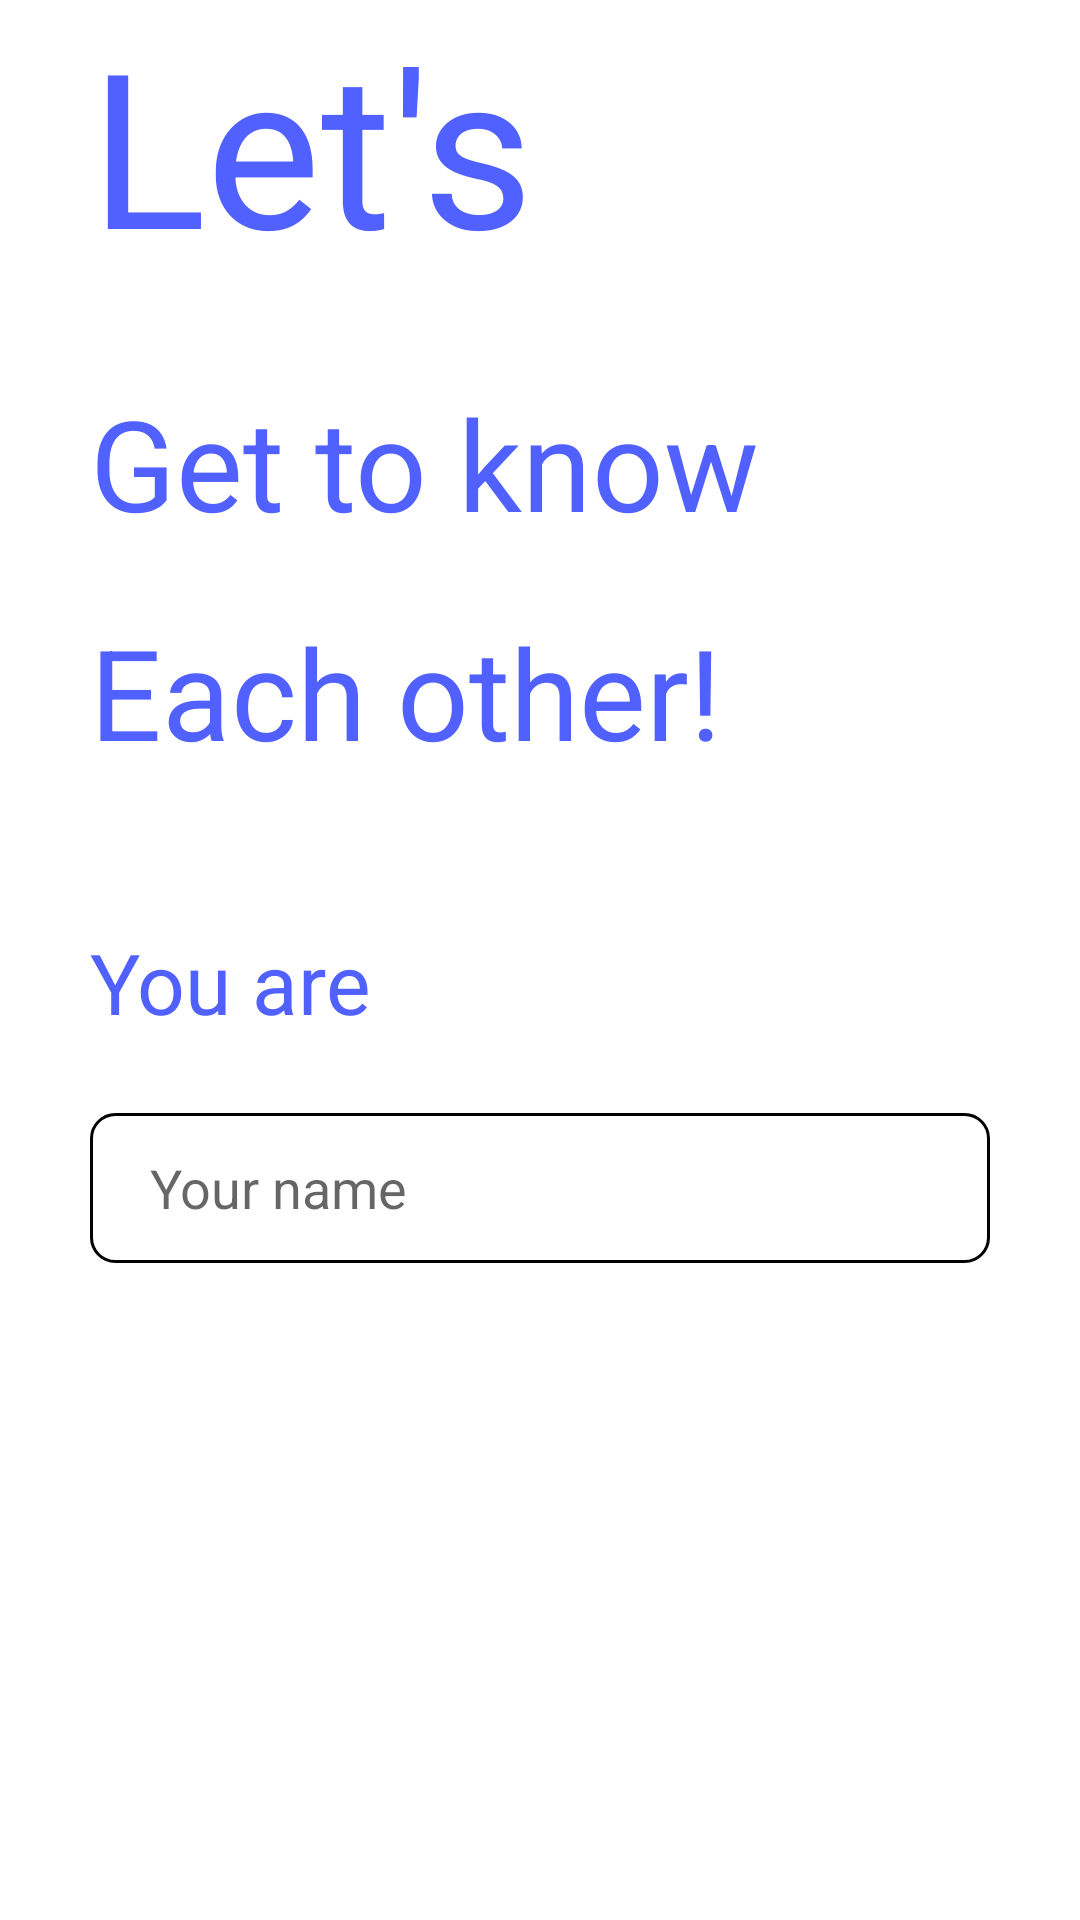

The Android layout XML behind this screen, and the referenced resources:
<!-- AndroidManifest.xml: application theme Theme.TravelAssistant -->
<!-- res/layout/fragment_onboarding_user_info.xml -->
<?xml version="1.0" encoding="utf-8"?>
<ScrollView xmlns:android="http://schemas.android.com/apk/res/android"
    xmlns:app="http://schemas.android.com/apk/res-auto"
    xmlns:tools="http://schemas.android.com/tools"
    android:layout_width="match_parent"
    android:layout_height="match_parent"
    android:fillViewport="true"
    android:paddingHorizontal="30dp"
    android:paddingBottom="50dp">

    <androidx.constraintlayout.widget.ConstraintLayout
        android:layout_width="match_parent"
        android:layout_height="wrap_content"
        android:theme="@style/DayNightLayout"
        tools:context=".ui.onboarding.OnboardingUserInfoFragment">

        <TextView
            android:id="@+id/textView2"
            android:layout_width="0dp"
            android:layout_height="wrap_content"
            android:text="Let's"
            android:textColor="?attr/colorPrimary"
            android:textSize="72sp"
            app:layout_constraintEnd_toEndOf="parent"
            app:layout_constraintStart_toStartOf="parent"
            app:layout_constraintTop_toTopOf="parent" />

        <TextView
            android:id="@+id/textView3"
            android:layout_width="0dp"
            android:layout_height="wrap_content"
            android:layout_marginTop="30dp"
            android:text="Get to know"
            android:textColor="?attr/colorPrimary"
            android:textSize="42sp"
            app:layout_constraintEnd_toEndOf="parent"
            app:layout_constraintStart_toStartOf="parent"
            app:layout_constraintTop_toBottomOf="@+id/textView2" />

        <TextView
            android:id="@+id/onboarding1_title_end"
            android:layout_width="0dp"
            android:layout_height="wrap_content"
            android:layout_marginTop="20dp"
            android:text="Each other!"
            android:textColor="?attr/colorPrimary"
            android:textSize="42sp"
            app:layout_constraintEnd_toEndOf="parent"
            app:layout_constraintStart_toStartOf="parent"
            app:layout_constraintTop_toBottomOf="@+id/textView3" />

        <LinearLayout
            android:id="@+id/linearLayout"
            android:layout_width="0dp"
            android:layout_height="wrap_content"
            android:layout_marginTop="50dp"
            android:orientation="vertical"
            app:layout_constraintEnd_toEndOf="parent"
            app:layout_constraintStart_toStartOf="parent"
            app:layout_constraintTop_toBottomOf="@+id/onboarding1_title_end">

            <TextView
                android:layout_width="match_parent"
                android:layout_height="wrap_content"
                android:layout_marginBottom="25dp"
                android:text="You are"
                android:textColor="?attr/colorPrimary"
                android:textSize="28sp" />

            <EditText
                android:id="@+id/name_input"
                android:layout_width="match_parent"
                android:layout_height="50dp"
                android:background="@drawable/edit_text_area"
                android:hint="Your name"
                android:paddingStart="20dp"
                android:paddingEnd="20dp" />
        </LinearLayout>

        <Button
            android:id="@+id/onboarding_user_info_confirm_button"
            android:layout_width="300dp"
            android:layout_height="50dp"
            android:layout_marginTop="50dp"
            android:background="@drawable/rounded_button"
            android:text="Nice to Meet You!"
            android:textAllCaps="false"
            android:textColor="@color/white"
            app:layout_constraintBottom_toBottomOf="parent"
            app:layout_constraintEnd_toEndOf="parent"
            app:layout_constraintStart_toStartOf="parent"
            app:layout_constraintTop_toBottomOf="@+id/linearLayout"
            app:layout_constraintVertical_bias="1" />
    </androidx.constraintlayout.widget.ConstraintLayout>
</ScrollView>
<!-- resources referenced by this layout -->
<resources>
  <color name="white">#FFFFFFFF</color>
  <!-- drawable edit_text_area (drawable) -->
  <shape xmlns:android="http://schemas.android.com/apk/res/android">
      <solid android:color="@android:color/transparent" />
      <corners android:radius="8dp" />
      <stroke android:color="#000000" android:width="1dp" />
  </shape>
  <!-- drawable rounded_button (drawable) -->
  <?xml version="1.0" encoding="utf-8"?>
  <shape xmlns:android="http://schemas.android.com/apk/res/android">
      <corners android:radius="25dp" />
  </shape>
  <style name="DayNightLayout" parent="ThemeOverlay.AppCompat">
          <item name="android:background">@color/white</item>
      </style>
  <style name="Theme.TravelAssistant" parent="Theme.MaterialComponents.DayNight.DarkActionBar">
          
          <item name="colorPrimary">@color/dodger_blue</item>
          <item name="colorOnPrimary">@color/white</item>
          
          <item name="android:statusBarColor">?attr/colorPrimary</item>
          
          <item name="android:listDivider">@android:color/transparent</item>
          <item name="android:textColorPrimary">@color/black</item>
          <item name="android:windowBackground">@color/white</item>
          <item name="windowSplashScreenBackground">@color/white</item>
      </style>
  <color name="dodger_blue">#5061FF</color>
  <color name="black">#FF000000</color>
</resources>
